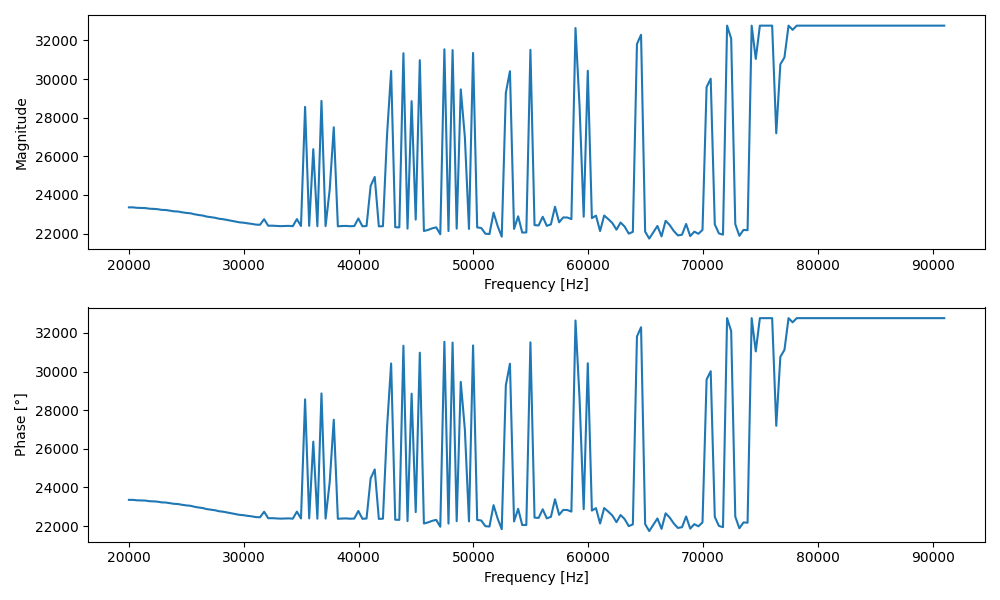

The data file committed next to this chart (first rows):
Frequency [Hz], Magnitude, Phase [°]
20000, 23356, 23356
20356, 23355, 23355
20713, 23332, 23332
21070, 23324, 23324
21427, 23319, 23319
21784, 23286, 23286
22140, 23278, 23278
22497, 23262, 23262
22854, 23225, 23225
23211, 23218, 23218
23568, 23184, 23184
23924, 23151, 23151
24281, 23139, 23139
24638, 23099, 23099
24995, 23069, 23069
25352, 23049, 23049
25708, 22998, 22998
26065, 22960, 22960
26422, 22932, 22932
26779, 22877, 22877
27136, 22850, 22850
27492, 22818, 22818
27849, 22766, 22766
28206, 22742, 22742
28563, 22699, 22699
28920, 22661, 22661
29276, 22621, 22621
29633, 22579, 22579
29990, 22561, 22561
30347, 22527, 22527
30704, 22501, 22501
31060, 22462, 22462
31417, 22454, 22454
31774, 22741, 22741
32131, 22405, 22405
32488, 22407, 22407
32844, 22394, 22394
33201, 22383, 22383
33558, 22392, 22392
33915, 22397, 22397
34272, 22381, 22381
34628, 22747, 22747
34985, 22391, 22391
35342, 28561, 28561
35699, 22397, 22397
36056, 26370, 26370
36412, 22379, 22379
36769, 28869, 28869
37126, 22386, 22386
37483, 24259, 24259
37840, 27504, 27504
38196, 22374, 22374
38553, 22389, 22389
38910, 22395, 22395
39267, 22379, 22379
39624, 22387, 22387
39980, 22780, 22780
40337, 22375, 22375
40694, 22390, 22390
41051, 24468, 24468
... 140 more rows
